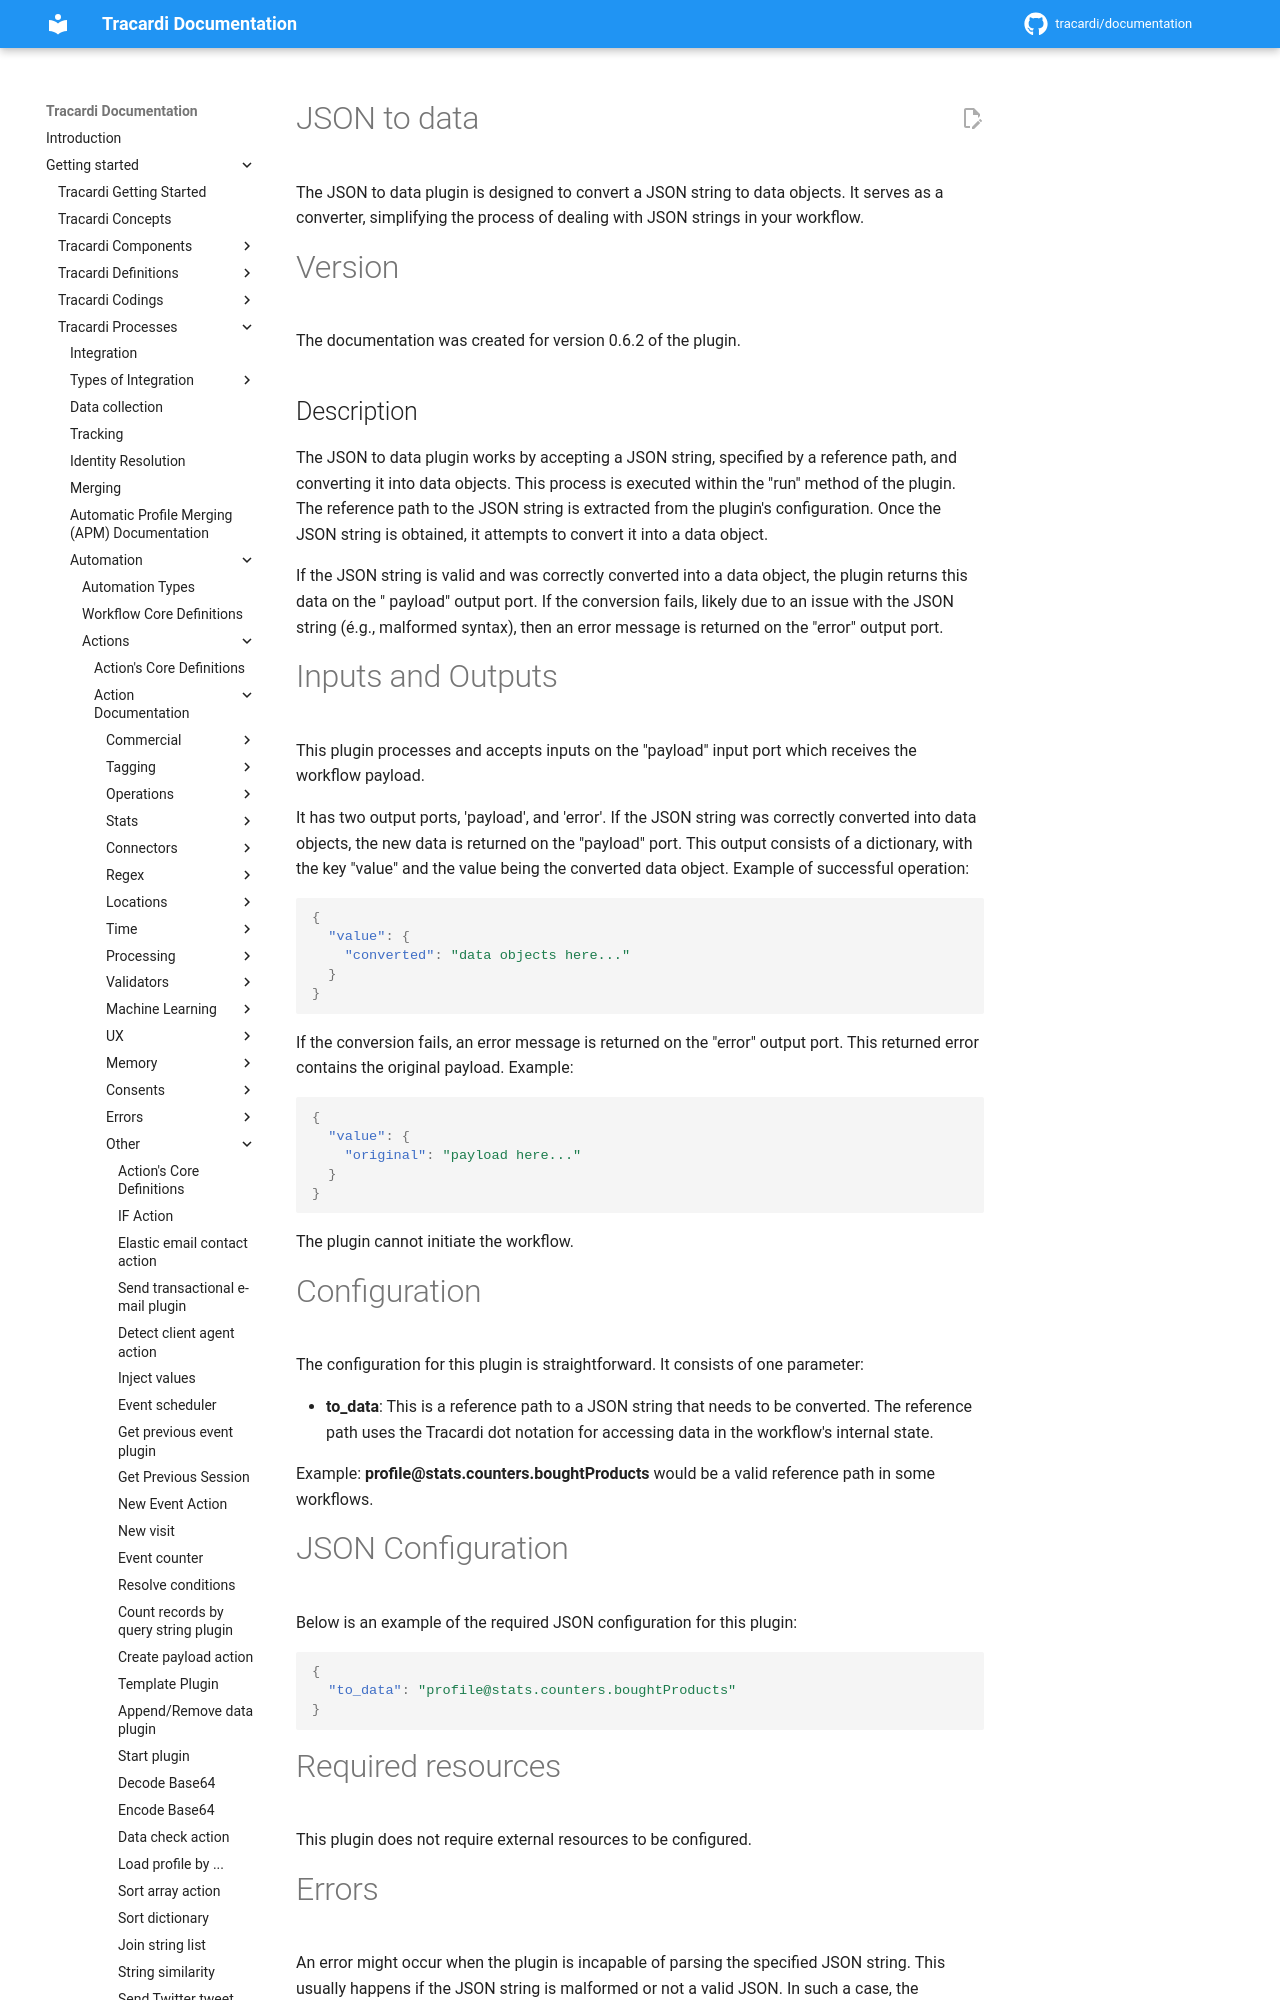

repository: Tracardi/documentation · page: 1.1.x/getting_started/processes/workflow/actions/json_to_data/index.html · generator: mkdocs

# JSON to data

The JSON to data plugin is designed to convert a JSON string to data objects. It serves as a converter, simplifying the
process of dealing with JSON strings in your workflow.

# Version

The documentation was created for version 0.6.2 of the plugin.

## Description

The JSON to data plugin works by accepting a JSON string, specified by a reference path, and converting it into data
objects. This process is executed within the "run" method of the plugin. The reference path to the JSON string is
extracted from the plugin's configuration. Once the JSON string is obtained, it attempts to convert it into a data
object.

If the JSON string is valid and was correctly converted into a data object, the plugin returns this data on the "
payload" output port. If the conversion fails, likely due to an issue with the JSON string (é.g., malformed syntax),
then an error message is returned on the "error" output port.
